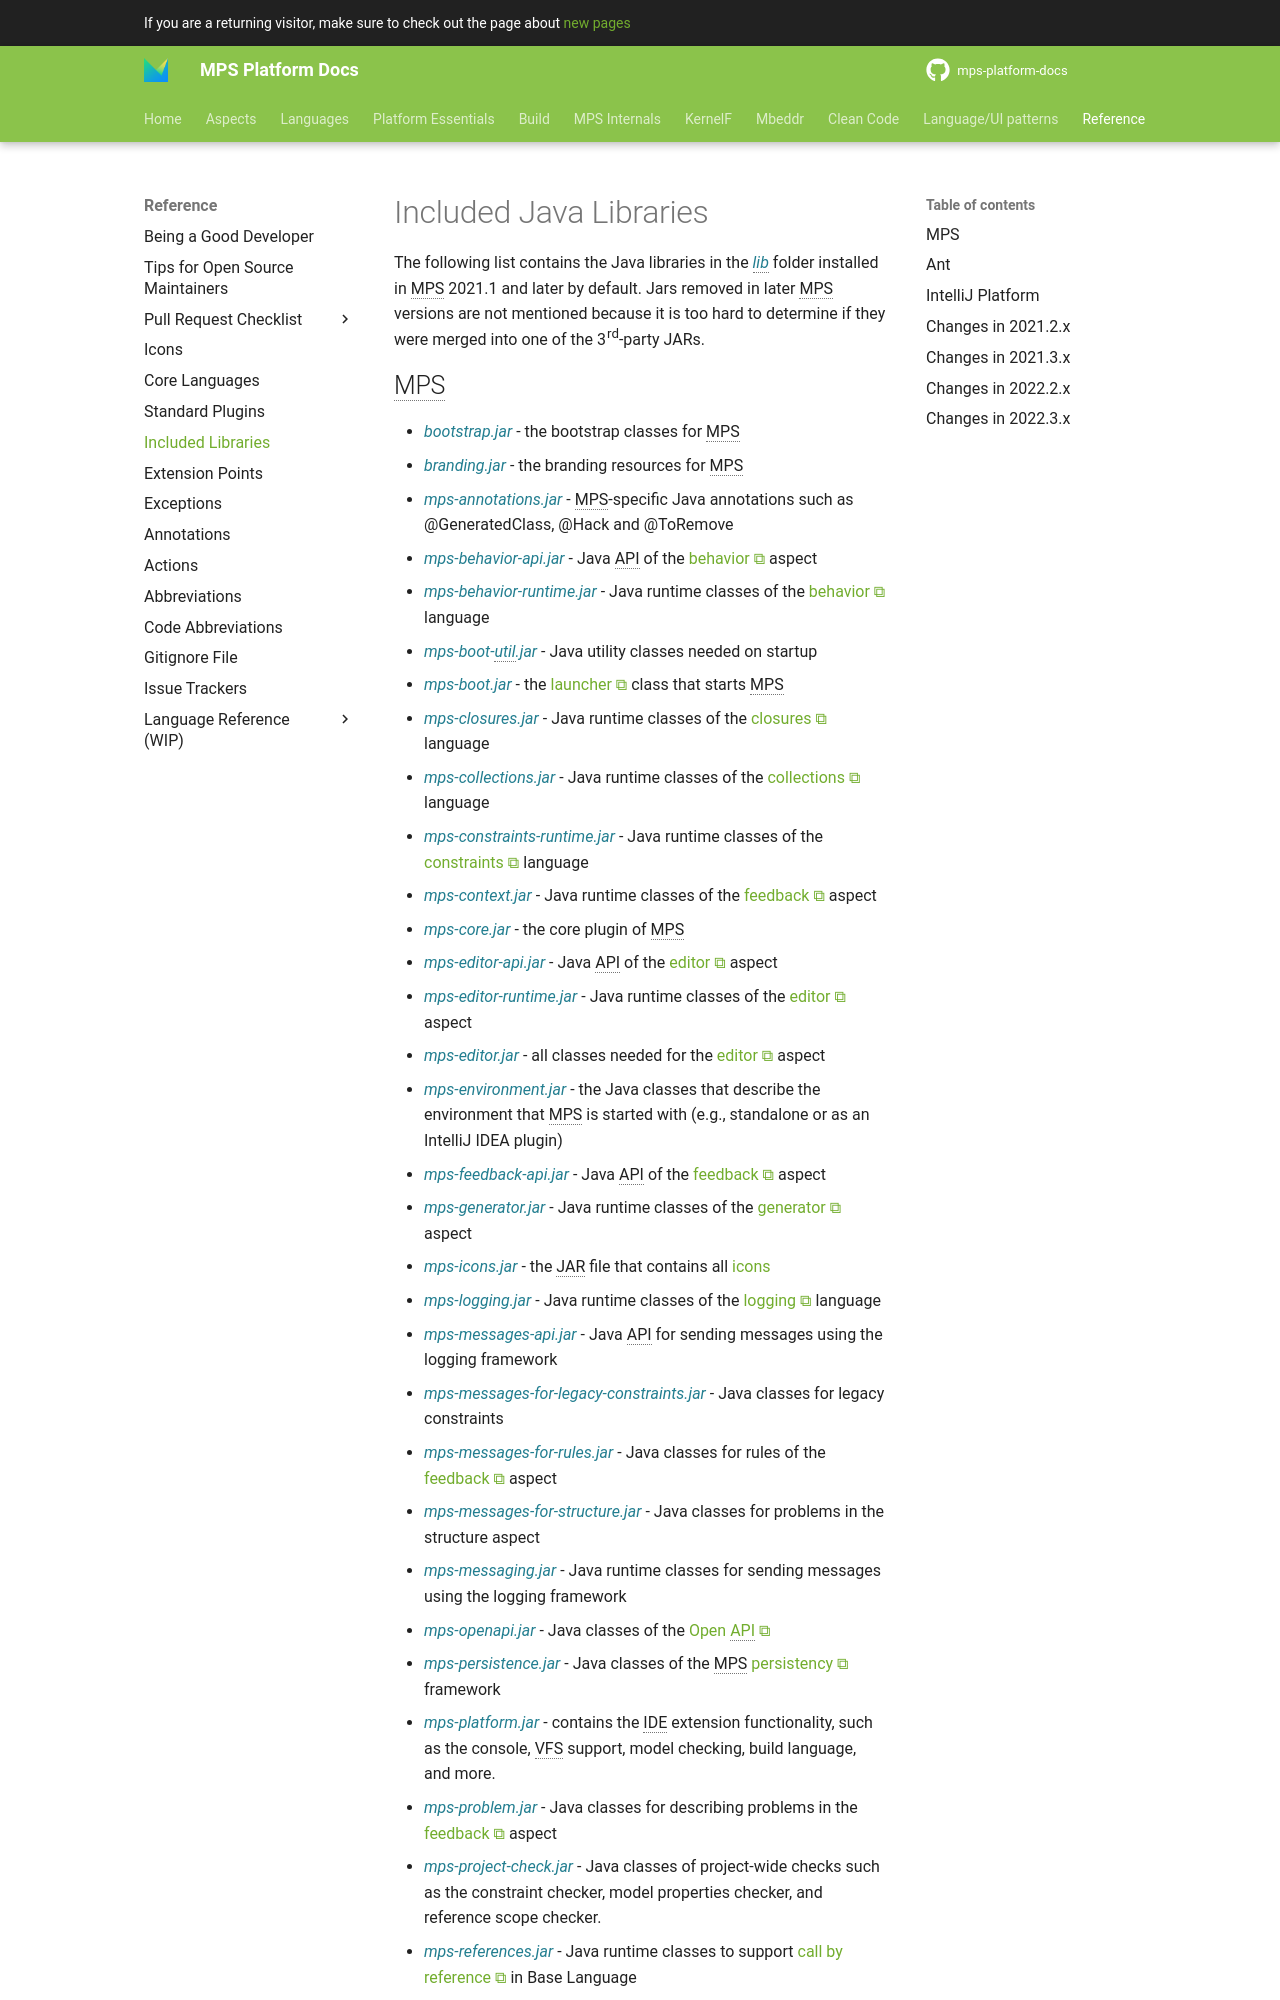

repository: mbeddr/mps-platform-docs · page: reference/included_libraries/index.html · generator: mkdocs

---
comments: true
---

# Included Java Libraries

The following list contains the Java libraries in the *lib* folder installed in MPS 2021.1 and later by default.
Jars removed in later MPS versions are not mentioned because it is too hard to determine if they were merged into one of the 3rd-party JARs.
